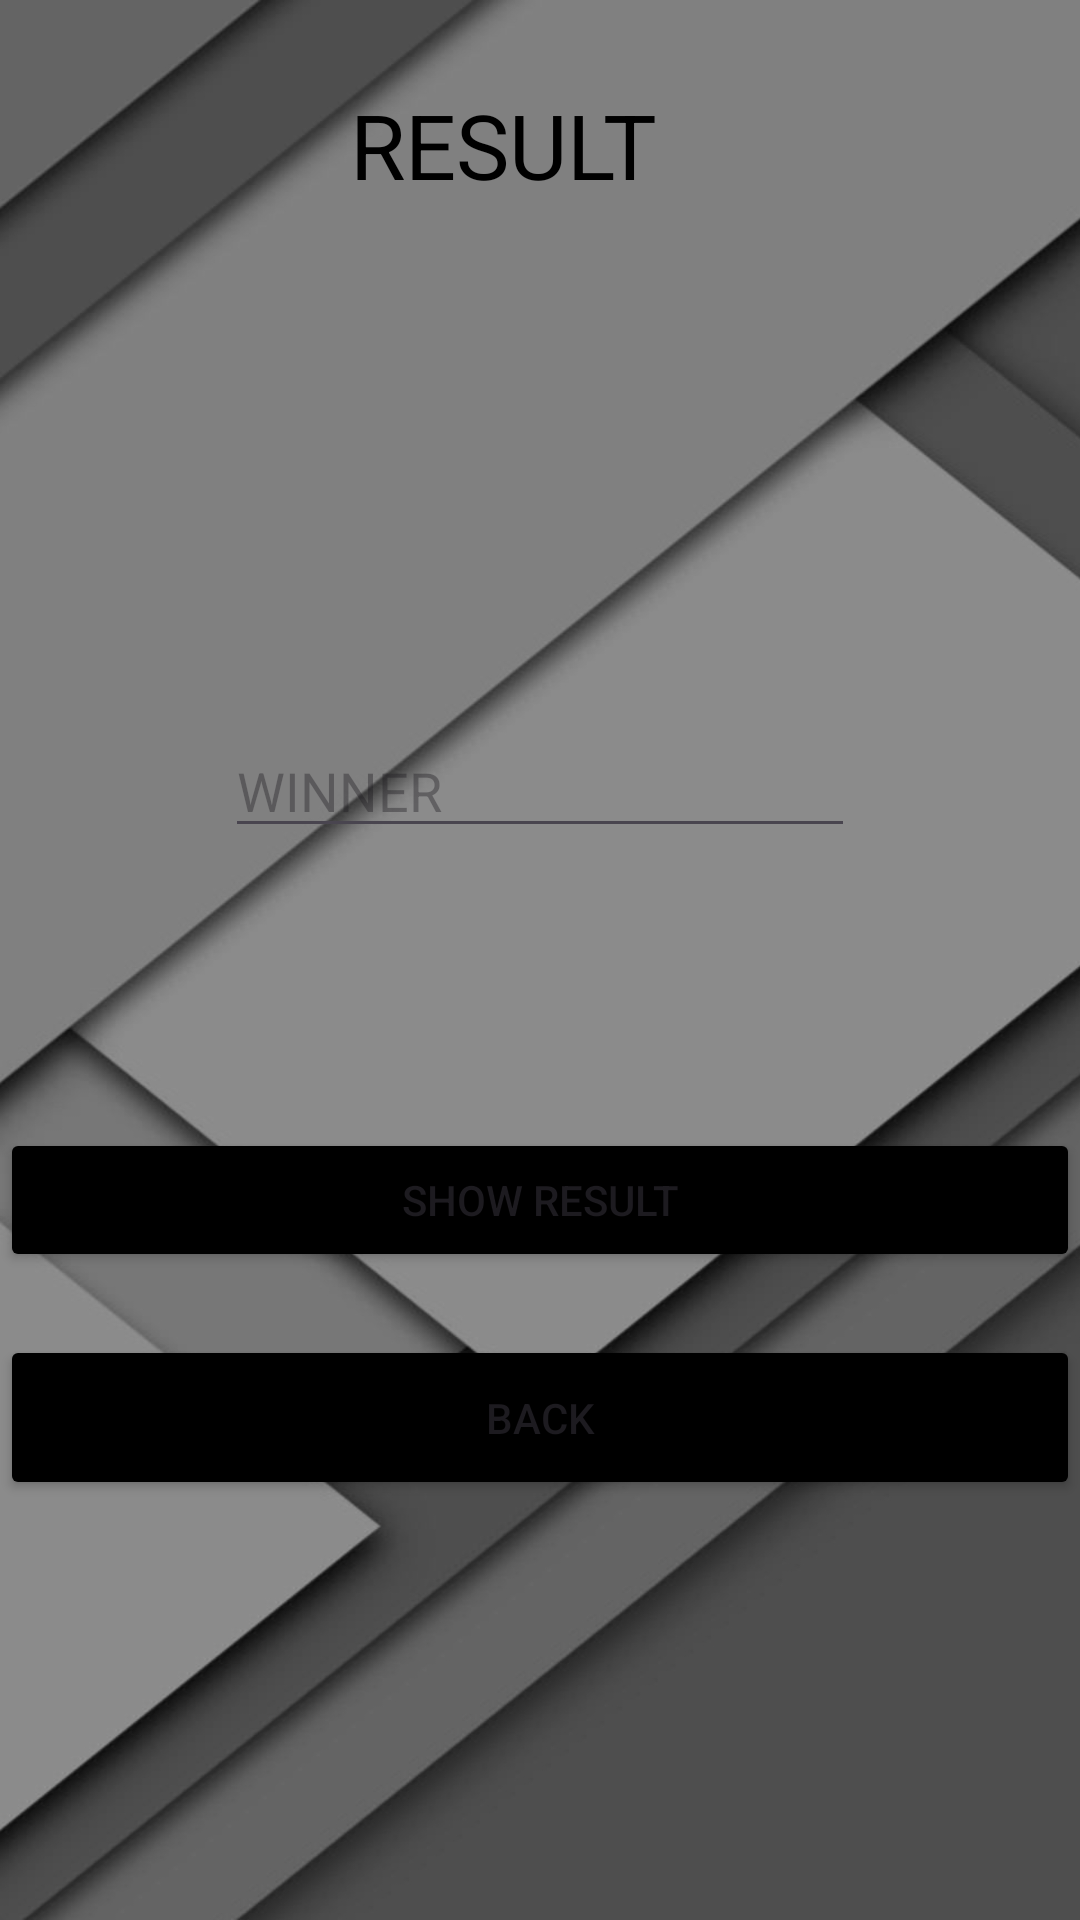

Write the Android layout XML for this screen, with the resource values it uses.
<!-- AndroidManifest.xml: application theme Theme.VOTINGSYSTEM -->
<!-- res/layout/activity_show_result.xml -->
<?xml version="1.0" encoding="utf-8"?>
<androidx.constraintlayout.widget.ConstraintLayout xmlns:android="http://schemas.android.com/apk/res/android"
    xmlns:app="http://schemas.android.com/apk/res-auto"
    xmlns:tools="http://schemas.android.com/tools"
    android:layout_width="match_parent"
    android:layout_height="match_parent"
    tools:context=".activities.ShowResult"
    android:background="@drawable/wallpaper2">

    <TextView
        android:id="@+id/textView7"
        android:layout_width="143dp"
        android:layout_height="51dp"
        android:layout_marginTop="28dp"

        android:text="RESULT"
        android:textColor="@android:color/background_dark"
        android:textSize="30sp"
        app:layout_constraintEnd_toEndOf="parent"
        app:layout_constraintHorizontal_bias="0.537"
        app:layout_constraintStart_toStartOf="parent"
        app:layout_constraintTop_toTopOf="parent" />


    <ImageView
        android:id="@+id/profileImageView"
        android:layout_width="131dp"
        android:layout_height="143dp"
        android:layout_marginTop="116dp"
        app:layout_constraintEnd_toEndOf="parent"
        app:layout_constraintStart_toStartOf="parent"
        app:layout_constraintTop_toTopOf="parent"
        app:srcCompat="@drawable/ic_person_black_24dp" />

    <Button
        android:id="@+id/Back"
        android:layout_width="0dp"
        android:layout_height="55dp"
        android:layout_marginBottom="140dp"
        android:backgroundTint="@color/black"
        android:text="Back"
        app:layout_constraintBottom_toBottomOf="parent"
        app:layout_constraintEnd_toEndOf="parent"
        app:layout_constraintHorizontal_bias="0.445"
        app:layout_constraintStart_toStartOf="parent" />

    <EditText
        android:id="@+id/editTextTextPersonName"
        android:layout_width="0dp"
        android:layout_height="wrap_content"
        android:layout_marginBottom="808dp"
        android:ems="10"

        android:hint="WINNER"
        android:inputType="textPersonName"
        android:textColorHighlight="@color/black"
        android:textSize="24sp"
        app:layout_constraintBottom_toTopOf="@+id/Back"
        app:layout_constraintEnd_toEndOf="parent"
        app:layout_constraintHorizontal_bias="1.0"
        app:layout_constraintStart_toStartOf="parent" />

    <EditText
        android:id="@+id/winner"
        android:layout_width="wrap_content"
        android:layout_height="wrap_content"
        android:editable="false"
        android:ems="10"
        android:hint="WINNER"
        android:inputType="textPersonName"
        app:layout_constraintBottom_toTopOf="@+id/Back"
        app:layout_constraintEnd_toEndOf="parent"
        app:layout_constraintStart_toStartOf="parent"
        app:layout_constraintTop_toBottomOf="@+id/textView7" />

    <Button
        android:id="@+id/button2"
        android:layout_width="0dp"
        android:layout_height="wrap_content"
        android:text="Show Result"
        android:backgroundTint="@color/black"
        app:layout_constraintBottom_toTopOf="@+id/Back"
        app:layout_constraintEnd_toEndOf="parent"
        app:layout_constraintHorizontal_bias="0.0"
        app:layout_constraintStart_toStartOf="parent"
        app:layout_constraintTop_toBottomOf="@+id/winner"
        app:layout_constraintVertical_bias="0.816" />

</androidx.constraintlayout.widget.ConstraintLayout>
<!-- resources referenced by this layout -->
<resources>
  <!-- drawable wallpaper2: jpg bitmap (drawable, 314313 bytes) -->
  <style name="Theme.VOTINGSYSTEM" parent="Base.Theme.VOTINGSYSTEM" />
  <style name="Base.Theme.VOTINGSYSTEM" parent="Theme.Material3.DayNight.NoActionBar">
          
          
      </style>
  <!-- not gathered from this repository: default colours our renderer supplied (Android Studio template values) -->
  <color name="black">#FF000000</color>
</resources>
